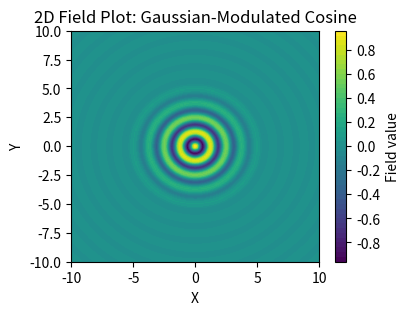

This figure's Python source: (Note: this script raises an exception after producing the figure.)
import numpy as np
import matplotlib.pyplot as plt

# Create a grid of x and y values (centered at 0 for a symmetric field)
x = np.linspace(-10, 10, 200)
y = np.linspace(-10, 10, 200)
X, Y = np.meshgrid(x, y)

# Compute the radial distance from the origin
R = np.sqrt(X**2 + Y**2)

# Define a Gaussian-modulated cosine field
Z = np.exp(-0.1*(X**2 + Y**2)) * np.cos(5*R)

# Create a filled contour plot for the 2D field
plt.figure(figsize=(4, 3))
contour = plt.contourf(X, Y, Z, levels=50, cmap='viridis')
plt.colorbar(contour, label='Field value')
plt.xlabel('X')
plt.ylabel('Y')
plt.title('2D Field Plot: Gaussian-Modulated Cosine')
plt.savefig('images/plot-gaussian-modulated-cosine-field.png')
plt.close()